Run: headless pygame with SDL's dummy video driver; simulated clock (each Clock.tick advances the game by its frame time, no real sleeping); random seed 0; keys injected as events and as key.get_pressed() state; mouse plan: one left click at the window centre at the start of phase 2, then a move to the lower-right quarter at the start of phase 3.
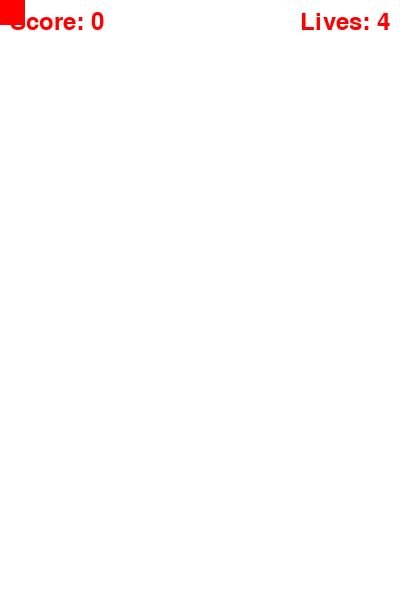
Frame 1 of 4 · flips 1–60 · no input
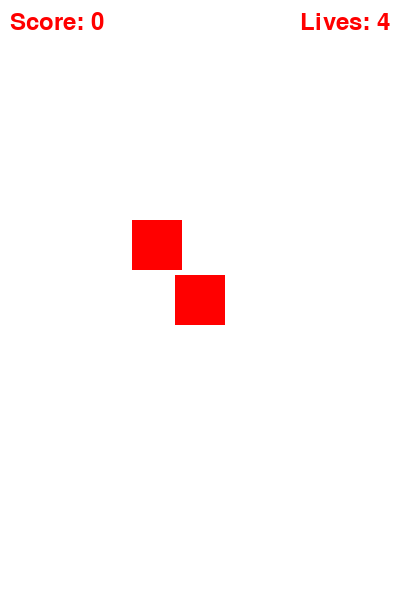
Frame 2 of 4 · flips 61–180 · clicked the window centre · tapped SPACE, RETURN · held RIGHT (→), D
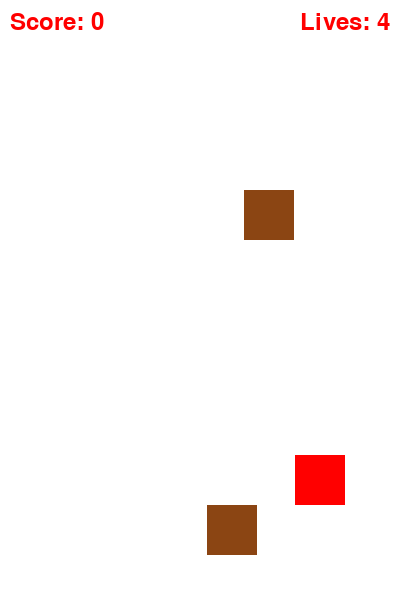
Frame 3 of 4 · flips 181–300 · moved the mouse to the lower-right quarter · held DOWN (↓), S
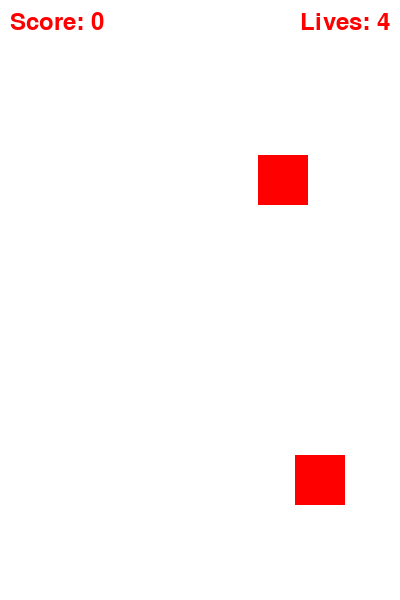
Frame 4 of 4 · flips 301–420 · held LEFT (←), A, UP (↑), W

The pygame program that drew these frames:

#created by jjf3

import pygame
import random

# Initialize pygame
pygame.init()

# Set up the game window
window_width = 400
window_height = 600
window = pygame.display.set_mode((window_width, window_height))
pygame.display.set_caption("Falling Block Game")


# Clock to control the frame rate
clock = pygame.time.Clock()

# Colors
WHITE = (255, 255, 255),
RED = (255, 0, 0),
BROWN = (139, 69, 19),
STRAWBERRY = (252, 90, 141),
YELLOW= (255, 255, 0),

# Game variables
block_size = 50
falling_speed = 5
score = 0
lives = 4
level = 1
level_score = 200  # Initial score required to clear a level
score_factor = 2  # Factor to increase the score required to clear a level

# Define the level colors 
level_colors = {
    1: (252, 90, 141), # Level 1: Strawberry
    2: (0, 255, 0),    # Level 2: Green
    3: (0, 0, 255),    # Level 3: Blue
    
}

# Character
character_width = 50
character_height = 50
character_x = (window_width - character_width) // 2
character_y = window_height - character_height

# Load the font
font = pygame.font.Font(None, 36)


# Variables for tracking brown block hits
brown_block_hits = 0
max_brown_block_hits = 3

# Timer for spawning new blocks
spawn_timer = pygame.time.get_ticks()

# Create a list to store the falling blocks
falling_blocks = []

# Game loop
running = True
show_level_message = False # Variable to track if the level message should be shown
level_message_timer = 0  # Timer for level message display
while running:
    for event in pygame.event.get():
        if event.type == pygame.QUIT:
            running = False

    # Clear the window
    window.fill(WHITE)

    # Get the current position of the cursor
    mouse_x, mouse_y = pygame.mouse.get_pos()

    # Update the character's position based on the cursor's position
    character_x = mouse_x - character_width // 2
    character_y = mouse_y - character_height // 2

    # Check if it's time to spawn a new falling block
    current_time = pygame.time.get_ticks()
    if current_time - spawn_timer >= 1000:
        spawn_timer = current_time

        # Randomly generate a block type
        block_type = random.choice(['color', 'brown'])
        if block_type == 'color':
            if level == 1:
                block_color = (252, 90, 141) #strawberry color
            else:
                block_color = level_colors.get(level, STRAWBERRY)
            score_value = 10
        else:
            block_color = BROWN
            score_value = -10
            
            # If block_color is still RED, change it to the default strawberry color for level 1
        if block_color == RED and level == 1:
            block_color = (252, 90, 141)  # Strawberry color

        # Randomly generate a block position
        block_x = random.randint(0, window_width - block_size)
        block_y = -block_size

        # Add the block to the falling_blocks list
        falling_blocks.append({'x': block_x, 'y': block_y, 'color': block_color, 'score': score_value})

 # Check if the level is cleared
    if score >= level_score:
        level += 1
        level_score *= score_factor
        falling_speed += 1
        show_level_message = True
        level_message_timer = pygame.time.get_ticks()  # Start the timer

    # Move and draw the falling blocks
    for block in falling_blocks:
        block['y'] += falling_speed
        
      # Get the color based on the current level, or use brown color for brown blocks
        if block['score'] == -10:
            block_color = BROWN
        elif level > 1:
            block_color = level_colors.get(level, RED)
        else:
            block_color = RED

        pygame.draw.rect(window, block_color, (block['x'], block['y'], block_size, block_size))

        # Check for collision with the character
        if block['y'] + block_size >= character_y and block['y'] <= character_y + character_height:
            if block['x'] + block_size >= character_x and block['x'] <= character_x + character_width:
                if block['score'] == -10:
                    brown_block_hits += 1
                    if brown_block_hits > max_brown_block_hits:
                        lives -= 1
                        brown_block_hits = 0
                        score = 0
                else:
                    score += block['score']
                falling_blocks.remove(block)
                
                # Check if the level message should be shown
    if show_level_message:
        elapsed_time = pygame.time.get_ticks() - level_message_timer
        if elapsed_time < 3000:  # Show the level message for 3 seconds
            level_message = font.render(f"Level {level}", True, RED)
            level_message_rect = level_message.get_rect(center=(window_width // 2, window_height // 2))
            window.blit(level_message, level_message_rect)
        else:
            show_level_message = False  # Reset the variable

    # Draw the character
    pygame.draw.rect(window, RED, (character_x, character_y, character_width, character_height))

    # Draw the score and lives
    score_text = font.render(f"Score: {score}", True, RED)
    window.blit(score_text, (10, 10))
    lives_text = font.render(f"Lives: {lives}", True, RED)
    window.blit(lives_text, (window_width - lives_text.get_width() - 10, 10))

    # Update the display
    pygame.display.update()

    # Limit the frame rate
    clock.tick(60)
